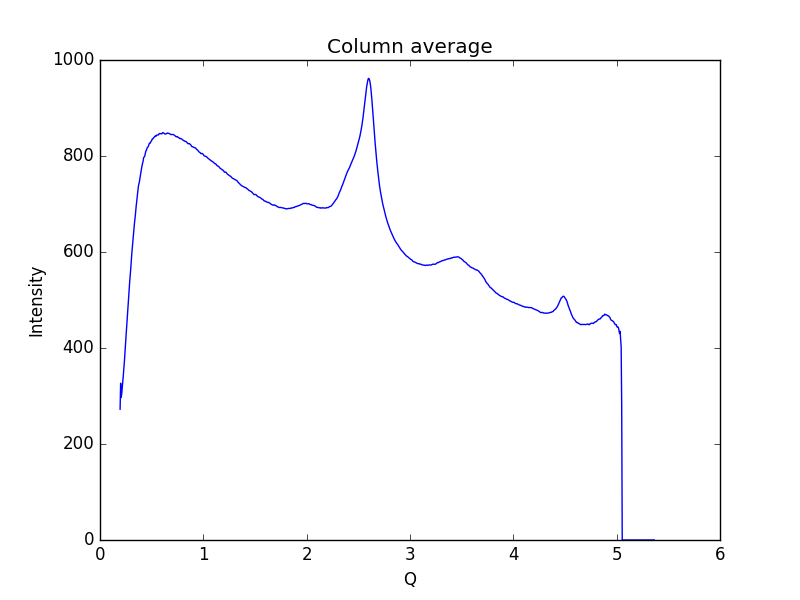

The table this chart was drawn from, first rows:
0.19448614755544588, 272.484
0.1997, 326.7
0.2048, 297.3
0.21, 304.2
0.2152, 316.6
0.2204, 329
0.2255, 342.8
0.2307, 357.2
0.2359, 371.3
0.2411, 389.4
0.2462, 407.3
0.2514, 422.9
0.2566, 439.5
0.2618, 454.8
0.2669, 470.4
0.2721, 487
0.2773, 506.4
0.2825, 522.9
0.2876, 538.9
0.2928, 551.9
0.298, 566.5
0.3032, 583.8
0.3083, 598.5
0.3135, 611.6
0.3187, 624.2
0.3239, 637.2
0.329, 650.4
0.3342, 661.3
0.3394, 670.9
0.3446, 683.2
0.3497, 694.7
0.3549, 705.2
0.3601, 714.5
0.3653, 725.5
0.3704, 735.1
0.3756, 741.3
0.3808, 745.8
0.386, 753.1
0.3911, 760
0.3963, 766.6
0.4015, 773.2
0.4067, 779.8
0.4118, 784.2
0.417, 789.1
0.4222, 796.6
0.4274, 798.1
0.4325, 799.3
0.4377, 804
0.4429, 809.8
0.4481, 811.5
0.4532, 814.8
0.4584, 817.9
0.4636, 818.6
0.4688, 820.4
0.4739, 824.5
0.4791, 826.6
0.4843, 826.4
0.4895, 828.7
0.4946, 830.2
0.4998, 832.2
0.505, 835.3
... 939 more rows
